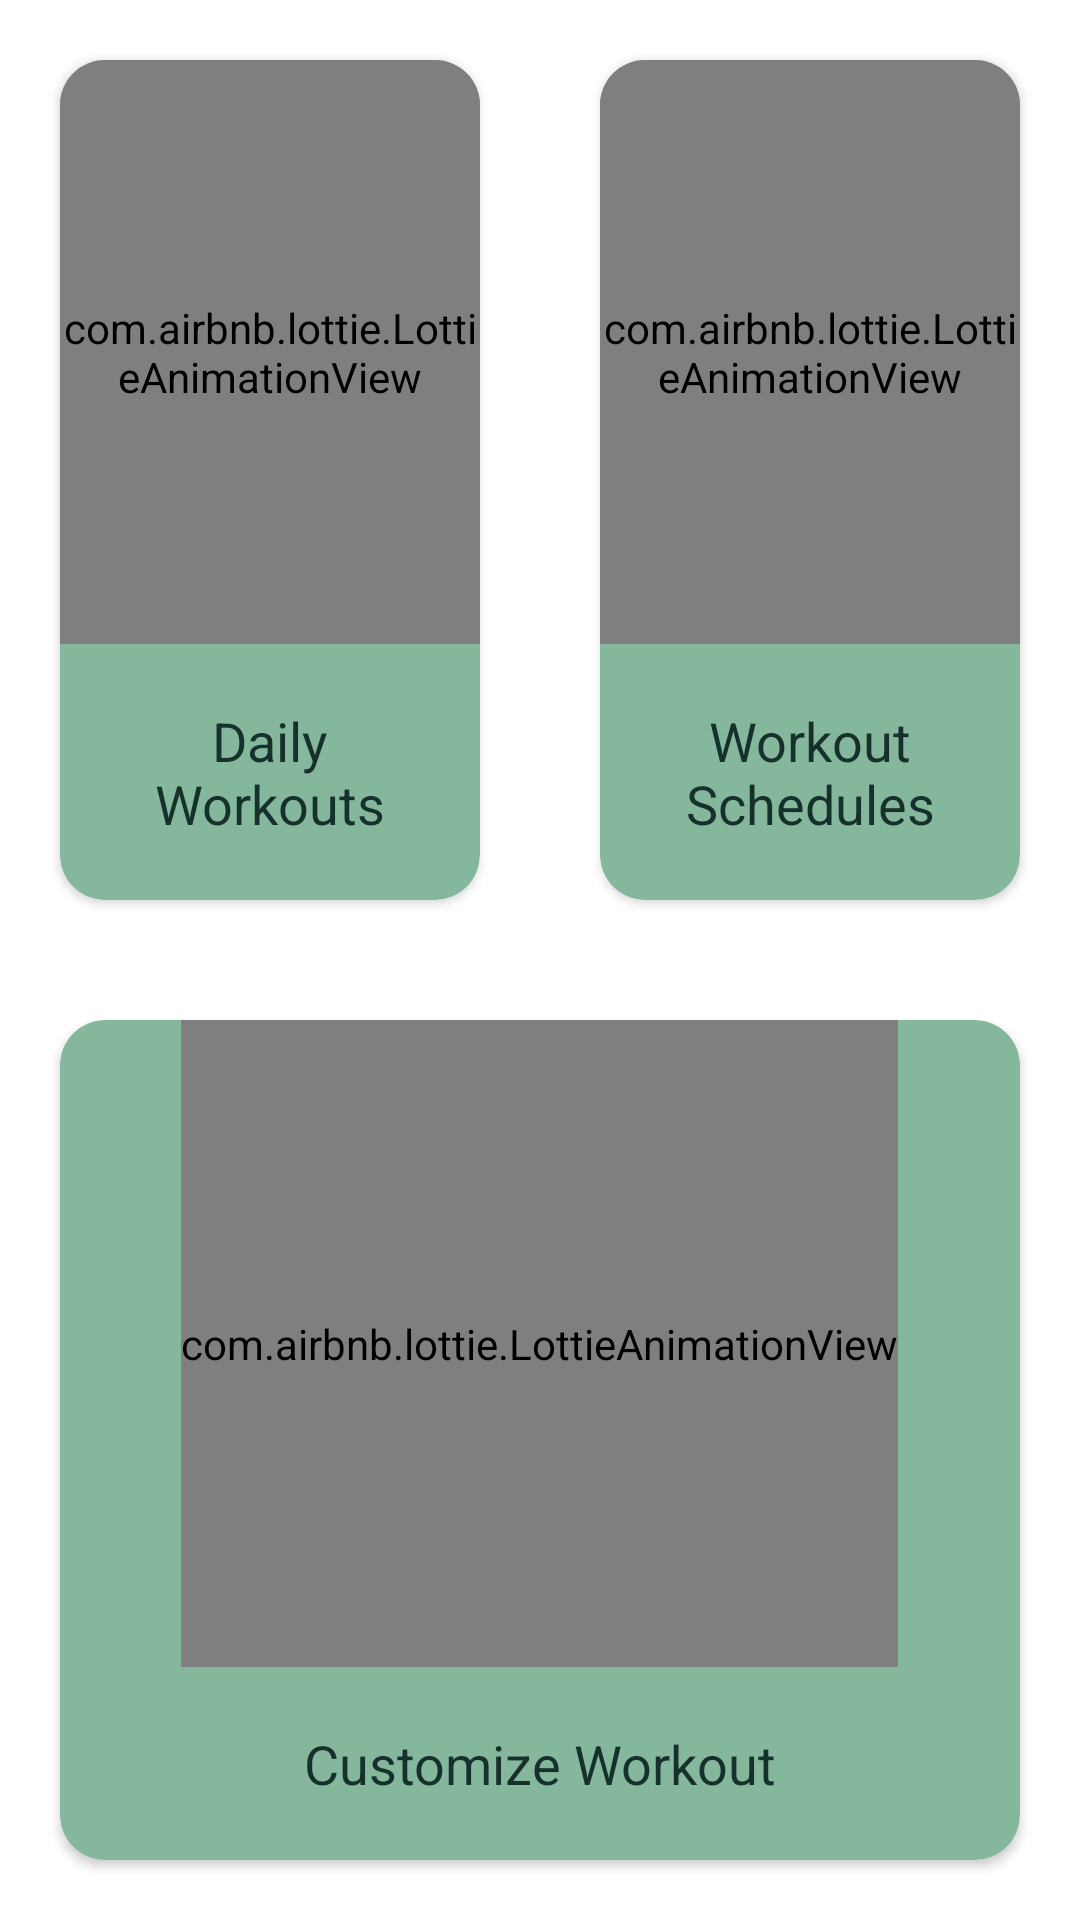

Reconstruct the res/layout file that produces this screen, plus the resources it refers to.
<!-- AndroidManifest.xml: application theme Theme.FitnessApp -->
<!-- res/layout/fragment_exercisefrags.xml -->
<?xml version="1.0" encoding="utf-8"?>
<FrameLayout xmlns:android="http://schemas.android.com/apk/res/android"
    xmlns:tools="http://schemas.android.com/tools"
    android:layout_width="match_parent"
    android:layout_height="match_parent"
    xmlns:app="http://schemas.android.com/apk/res-auto"
    tools:context=".exercisefrags">

    <LinearLayout
        android:layout_width="match_parent"
        android:layout_height="match_parent"
        android:gravity="center_horizontal"
        android:orientation="vertical">

        <LinearLayout
            android:layout_width="match_parent"
            android:layout_height="match_parent"
            android:layout_weight="1"
            android:gravity="center"
            android:orientation="horizontal">

            <androidx.cardview.widget.CardView
                android:id="@+id/crdDailyWorkout"
                android:layout_width="match_parent"
                android:layout_height="match_parent"
                android:layout_margin="20dp"
                android:layout_marginLeft="10dp"
                android:layout_marginTop="10dp"
                android:layout_weight="1"
                app:cardBackgroundColor="@color/Greenblue"
                app:cardCornerRadius="15dp">

                <LinearLayout
                    android:layout_width="match_parent"
                    android:layout_height="match_parent"
                    android:orientation="vertical">

                    <com.airbnb.lottie.LottieAnimationView

                        android:layout_width="wrap_content"
                        android:layout_height="wrap_content"
                        android:layout_gravity="center"
                        android:layout_weight="1"
                        android:foregroundGravity="center"
                        app:lottie_autoPlay="true"
                        app:lottie_fileName="daily.json"
                        app:lottie_loop="true" />


                    <TextView
                        android:id="@+id/textView"
                        android:layout_width="match_parent"
                        android:layout_height="wrap_content"
                        android:layout_gravity="center"
                        android:layout_margin="20dp"
                        android:gravity="center"
                        android:text="Daily Workouts"
                        android:textColor="@color/dark_green"
                        android:textSize="18sp" />
                </LinearLayout>

            </androidx.cardview.widget.CardView>

            <androidx.cardview.widget.CardView
                android:id="@+id/crdSchedules"
                android:layout_width="match_parent"
                android:layout_height="match_parent"
                android:layout_margin="20dp"
                android:layout_marginTop="10dp"
                android:layout_marginRight="10dp"
                android:layout_weight="1"
                app:cardBackgroundColor="@color/Greenblue"
                app:cardCornerRadius="15dp">

                <LinearLayout
                    android:layout_width="match_parent"
                    android:layout_height="match_parent"
                    android:orientation="vertical">

                    <com.airbnb.lottie.LottieAnimationView

                        android:layout_width="wrap_content"
                        android:layout_height="wrap_content"
                        android:layout_gravity="center"
                        android:layout_weight="1"
                        android:foregroundGravity="center"
                        app:lottie_autoPlay="true"
                        app:lottie_fileName="workouts.json"
                        app:lottie_loop="true" />


                    <TextView

                        android:layout_width="match_parent"
                        android:layout_height="wrap_content"
                        android:layout_gravity="center"
                        android:layout_margin="20dp"
                        android:gravity="center"
                        android:text="Workout Schedules"
                        android:textColor="@color/dark_green"
                        android:textSize="18sp" />
                </LinearLayout>
            </androidx.cardview.widget.CardView>
        </LinearLayout>

        <androidx.cardview.widget.CardView
            android:id="@+id/crdCustom"
            android:layout_width="match_parent"
            android:layout_height="match_parent"
            android:layout_margin="20dp"
            android:layout_marginLeft="10dp"
            android:layout_marginRight="10dp"
            android:layout_marginBottom="10dp"
            android:layout_weight="1"
            app:cardBackgroundColor="@color/Greenblue"
            app:cardCornerRadius="15dp">

            <LinearLayout
                android:layout_width="match_parent"
                android:layout_height="match_parent"
                android:orientation="vertical">

                <com.airbnb.lottie.LottieAnimationView

                    android:layout_width="wrap_content"
                    android:layout_height="wrap_content"
                    android:layout_gravity="center"
                    android:layout_weight="1"
                    android:foregroundGravity="center"
                    app:lottie_autoPlay="true"
                    app:lottie_fileName="custom.json"
                    app:lottie_loop="true" />


                <TextView

                    android:layout_width="match_parent"
                    android:layout_height="wrap_content"
                    android:layout_gravity="center"
                    android:layout_margin="20dp"
                    android:gravity="center"
                    android:text="Customize Workout"
                    android:textColor="@color/dark_green"
                    android:textSize="18sp" />
            </LinearLayout>
        </androidx.cardview.widget.CardView>
    </LinearLayout>
</FrameLayout>
<!-- resources referenced by this layout -->
<resources>
  <color name="Greenblue">#85B79D</color>
  <color name="dark_green">#16302B</color>
  <style name="Theme.FitnessApp" parent="Theme.MaterialComponents.DayNight.DarkActionBar">
          
          <item name="colorPrimary">@color/dark_green</item>
          <item name="colorPrimaryVariant">@color/engViolet</item>
          <item name="colorOnPrimary">@color/black_alt</item>
          
          <item name="colorSecondary">@color/teaGreen</item>
          <item name="colorSecondaryVariant">@color/Greenblue</item>
          <item name="colorOnSecondary">@color/black_alt</item>
          
          <item name="android:statusBarColor">?attr/colorPrimary</item>
          
          <item name="android:windowAnimationStyle">@style/ActivityTransitionAnimation</item>
  
  
      </style>
  <color name="engViolet">#8B728E</color>
  <color name="black_alt">#201E1F</color>
  <color name="teaGreen">#C0E5C8</color>
  <style name="ActivityTransitionAnimation" parent="@android:style/Animation.Activity">
          <item name="android:activityOpenEnterAnimation">@anim/slide_in_left</item>
          <item name="android:activityOpenExitAnimation">@anim/slide_out_right</item>
          <item name="android:activityCloseEnterAnimation">@anim/slide_in_left</item>
          <item name="android:activityCloseExitAnimation">@anim/slide_out_right</item>
      </style>
</resources>
